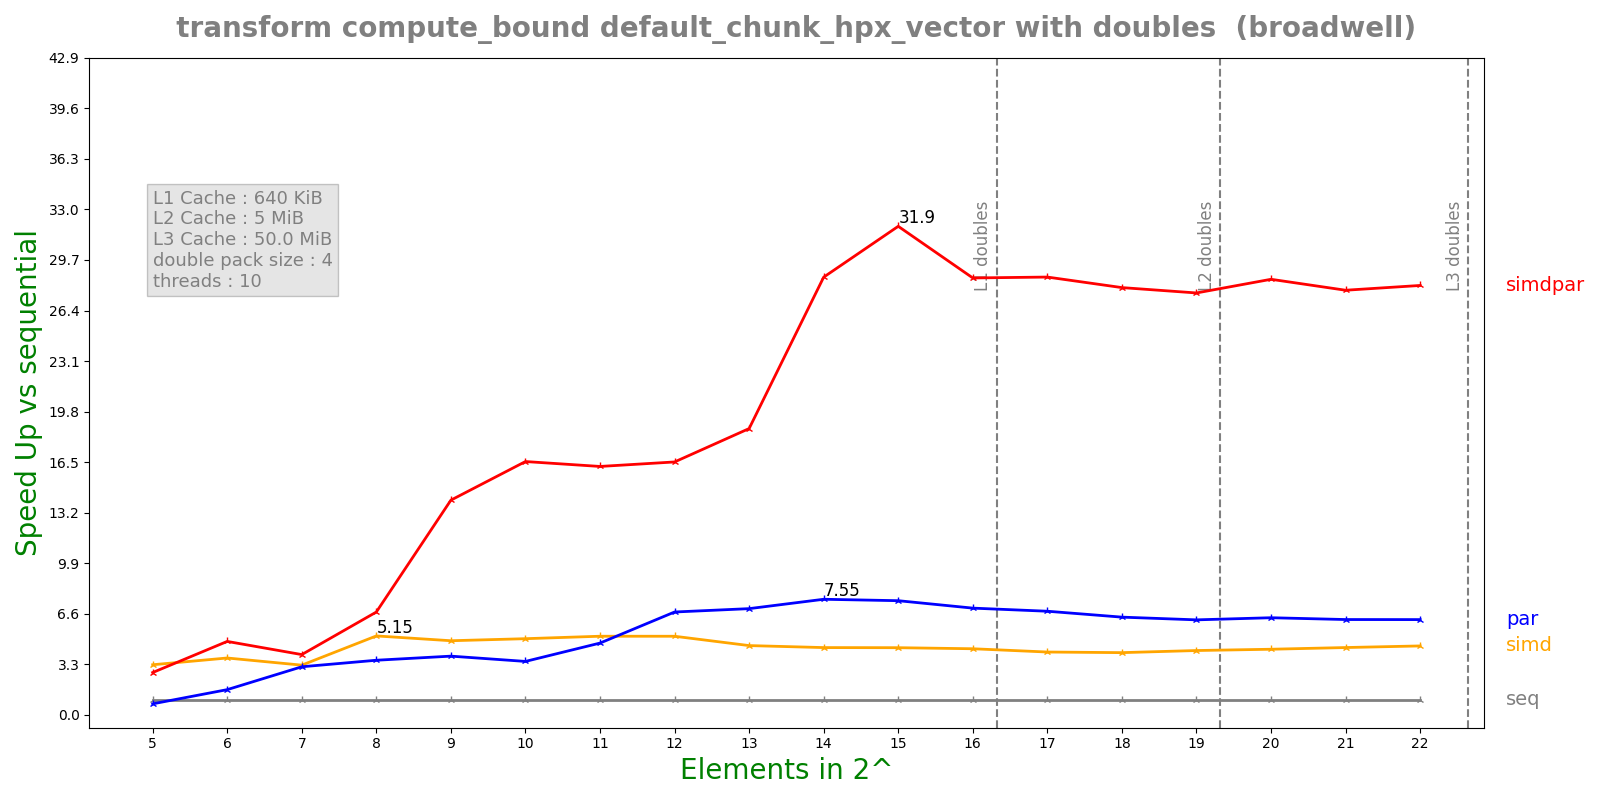

Source data for this figure (header and first rows):
n, lane, threads, seq, simd, par, simdpar
5, 4, 10, 0.0001683, 5.14354e-05, 0.0002341, 6.09051e-05
6, 4, 10, 0.0003217, 8.66501e-05, 0.0001954, 6.70913e-05
7, 4, 10, 0.0007408, 0.0002282, 0.0002359, 0.0001882
8, 4, 10, 0.001666, 0.0003232, 0.0004672, 0.0002481
9, 4, 10, 0.003322, 0.0006863, 0.0008664, 0.0002369
10, 4, 10, 0.006398, 0.001286, 0.001834, 0.0003868
11, 4, 10, 0.0154, 0.003, 0.003286, 0.0009495
12, 4, 10, 0.03125, 0.006088, 0.004653, 0.001892
13, 4, 10, 0.06082, 0.01345, 0.00877, 0.003253
14, 4, 10, 0.1192, 0.02715, 0.0158, 0.004172
15, 4, 10, 0.2316, 0.05281, 0.03107, 0.00726
16, 4, 10, 0.4314, 0.09994, 0.0619, 0.01512
17, 4, 10, 0.8166, 0.199, 0.1207, 0.02857
18, 4, 10, 1.548, 0.3811, 0.2426, 0.05549
19, 4, 10, 3.021, 0.7193, 0.487, 0.1097
20, 4, 10, 6.017, 1.404, 0.9488, 0.2116
21, 4, 10, 11.76, 2.677, 1.89, 0.4243
22, 4, 10, 23.67, 5.259, 3.805, 0.8441
